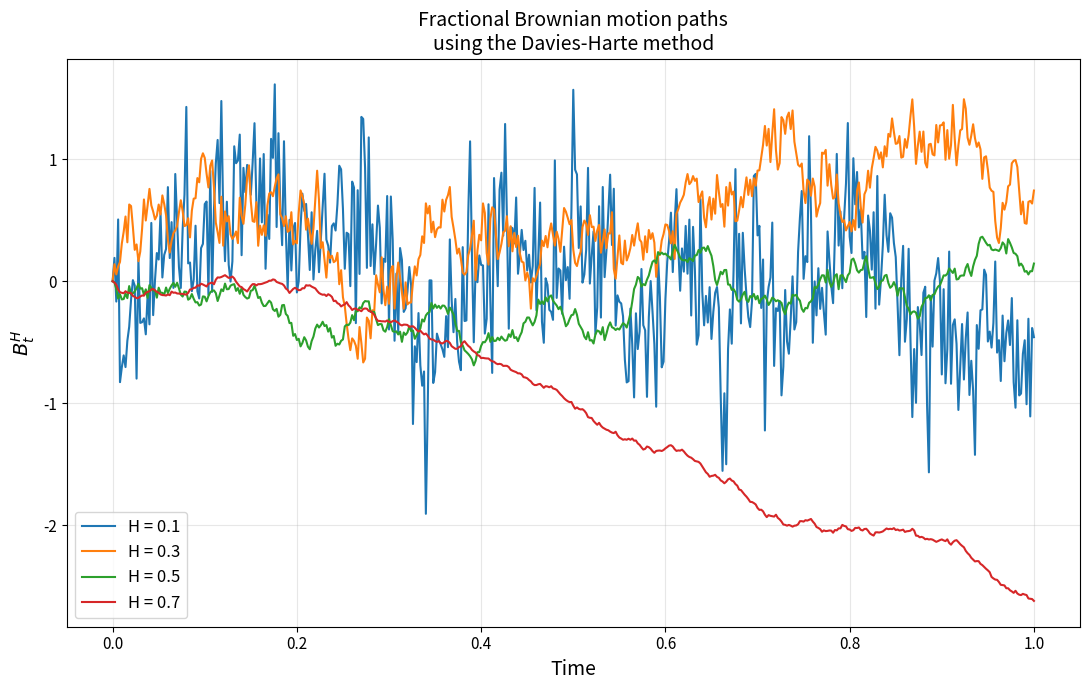

The script that saved this image:
"""
Fractional Brownian Motion: Davies-Harte Simulation

This script simulates fractional Brownian motion paths using the
Davies-Harte method. The algorithm relies on a circulant embedding
of the fractional Gaussian noise covariance and uses the Fast Fourier
Transform to efficiently generate trajectories for different Hurst parameters.
"""

import numpy as np
import matplotlib.pyplot as plt

from pathlib import Path


# =================
# PROJECT PATHS
# =================

ROOT_DIR = Path.cwd() / "rough-heston-option-pricing"

FIGURES_DIR = (
    ROOT_DIR
    / "03_fractional_brownian_motion"
    / "figures"
)

FIGURES_DIR.mkdir(parents=True, exist_ok=True)

# ===================
# GENERAL PARAMETERS
# ===================

T = 1.0
n = 500

H_values = [0.1, 0.3, 0.5, 0.7]

# Set seed for reproducible simulations
np.random.seed(42)

# Time grid
t = np.linspace(0, T, n + 1)

dt = T / n


# ==========================================
# FRACTIONAL GAUSSIAN NOISE AUTOCOVARIANCE
# ==========================================

def gamma_fgn(k, H, dt):
    """
    Autocovariance function of fractional Brownian motion increments.

    gamma(k)
    = 1/2 * ( |k+1|^(2H)
            + |k-1|^(2H)
            - 2|k|^(2H) )
      * dt^(2H)
    """

    return 0.5 * (
        np.abs(k + 1) ** (2 * H)
        + np.abs(k - 1) ** (2 * H)
        - 2 * np.abs(k) ** (2 * H)
    ) * dt ** (2 * H)


# =========================
# DAVIES-HARTE SIMULATION
# =========================

def simulate_fbm_davies_harte(n, T, H):
    """
    Simulates a fractional Brownian motion path
    using the Davies-Harte method.
    """

    dt = T / n


    # 1. Fractional Gaussian noise covariance
    gamma = np.array([
        gamma_fgn(k, H, dt)
        for k in range(n)
    ])


    # 2. Circulant vector construction
    c = np.concatenate([
        gamma,
        [0.0],
        gamma[1:][::-1]
    ])


    # 3. Eigenvalues via FFT
    eigenvalues = np.real(np.fft.fft(c))

    # Remove tiny negative eigenvalues caused by numerical errors
    eigenvalues[eigenvalues < 0] = 0.0


    # 4. Complex Gaussian variables

    m = 2 * n

    Z = np.zeros(m, dtype=complex)

    # Zero frequency
    Z[0] = np.random.normal()

    # Nyquist frequency
    Z[n] = np.random.normal()

    # Intermediate frequencies
    for k in range(1, n):

        a = np.random.normal()
        b = np.random.normal()

        Z[k] = (a + 1j * b) / np.sqrt(2)

        # Conjugate symmetry
        Z[m - k] = np.conj(Z[k])


    # 5. Eigenvalue weighting

    W = np.sqrt(eigenvalues) * Z


    # 6. Inverse FFT

    fgn = np.fft.ifft(W).real * np.sqrt(m)

    # Keep the first n increments
    fgn = fgn[:n]


    # 7. Fractional Brownian motion construction

    fbm = np.concatenate([
        [0.0],
        np.cumsum(fgn)
    ])

    return fbm


# ====================================
# SIMULATION ACROSS HURST PARAMETERS
# ====================================

plt.figure(figsize=(11, 7))

for H in H_values:

    B_H = simulate_fbm_davies_harte(
        n=n,
        T=T,
        H=H
    )

    plt.plot(
        t,
        B_H,
        label=f"H = {H}"
    )


plt.xlabel("Time", fontsize=14)

plt.ylabel(
    r"$B_t^H$",
    fontsize=14
)

plt.title(
    "Fractional Brownian motion paths\n"
    "using the Davies-Harte method",
    fontsize=14
)

plt.legend(fontsize=12)

plt.xticks(fontsize=11)
plt.yticks(fontsize=11)

plt.grid(alpha=0.3)

plt.tight_layout()

plt.savefig(
    FIGURES_DIR / "2_fbm_davies_harte_paths.png",
    dpi=300,
    bbox_inches="tight"
)

plt.show()

print("Figure saved to:", FIGURES_DIR)
